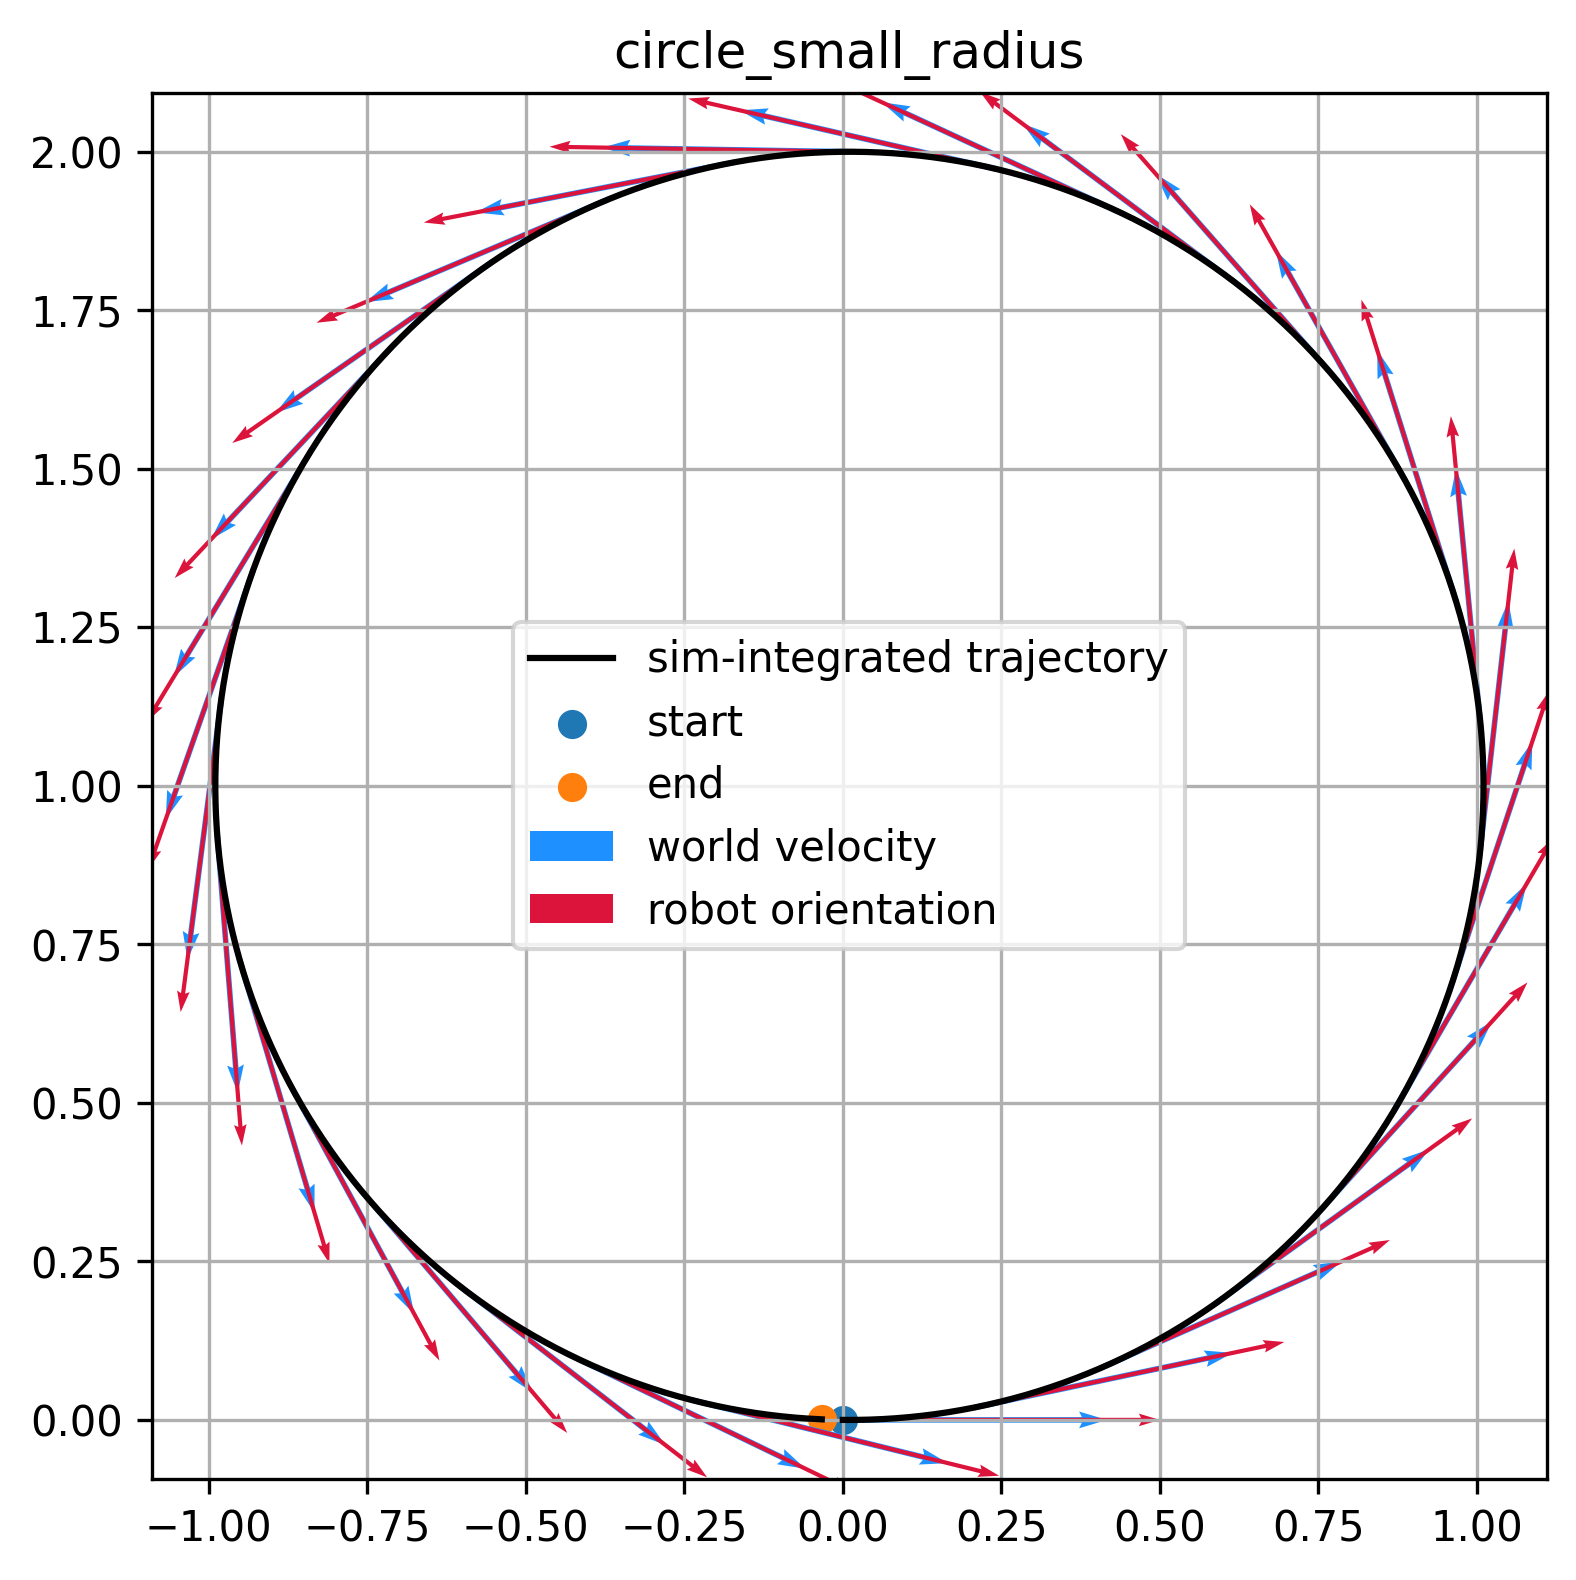

Source data for this figure (header and first rows):
vx, vy, omega, theta
4.166666666666666852e-01, 0.000000000000000000e+00, 4.166666666666666852e-01, 0.000000000000000000e+00
4.166666666666666852e-01, 0.000000000000000000e+00, 4.166666666666666852e-01, 2.083333395421504974e-02
4.166666666666666852e-01, 0.000000000000000000e+00, 4.166666666666666852e-01, 4.166666790843009949e-02
4.166666666666666852e-01, 0.000000000000000000e+00, 4.166666666666666852e-01, 6.250000000000000000e-02
4.166666666666666852e-01, 0.000000000000000000e+00, 4.166666666666666852e-01, 8.333333581686019897e-02
4.166666666666666852e-01, 0.000000000000000000e+00, 4.166666666666666852e-01, 1.041666716337203979e-01
4.166666666666666852e-01, 0.000000000000000000e+00, 4.166666666666666852e-01, 1.250000000000000000e-01
4.166666666666666852e-01, 0.000000000000000000e+00, 4.166666666666666852e-01, 1.458333283662796021e-01
4.166666666666666852e-01, 0.000000000000000000e+00, 4.166666666666666852e-01, 1.666666567325592041e-01
4.166666666666666852e-01, 0.000000000000000000e+00, 4.166666666666666852e-01, 1.874999850988388062e-01
4.166666666666666852e-01, 0.000000000000000000e+00, 4.166666666666666852e-01, 2.083333134651184082e-01
4.166666666666666852e-01, 0.000000000000000000e+00, 4.166666666666666852e-01, 2.291666418313980103e-01
4.166666666666666852e-01, 0.000000000000000000e+00, 4.166666666666666852e-01, 2.499999701976776123e-01
4.166666666666666852e-01, 0.000000000000000000e+00, 4.166666666666666852e-01, 2.708333134651184082e-01
4.166666666666666852e-01, 0.000000000000000000e+00, 4.166666666666666852e-01, 2.916666567325592041e-01
4.166666666666666852e-01, 0.000000000000000000e+00, 4.166666666666666852e-01, 3.125000000000000000e-01
4.166666666666666852e-01, 0.000000000000000000e+00, 4.166666666666666852e-01, 3.333333432674407959e-01
4.166666666666666852e-01, 0.000000000000000000e+00, 4.166666666666666852e-01, 3.541666865348815918e-01
4.166666666666666852e-01, 0.000000000000000000e+00, 4.166666666666666852e-01, 3.750000298023223877e-01
4.166666666666666852e-01, 0.000000000000000000e+00, 4.166666666666666852e-01, 3.958333730697631836e-01
4.166666666666666852e-01, 0.000000000000000000e+00, 4.166666666666666852e-01, 4.166667163372039795e-01
4.166666666666666852e-01, 0.000000000000000000e+00, 4.166666666666666852e-01, 4.375000596046447754e-01
4.166666666666666852e-01, 0.000000000000000000e+00, 4.166666666666666852e-01, 4.583334028720855713e-01
4.166666666666666852e-01, 0.000000000000000000e+00, 4.166666666666666852e-01, 4.791667461395263672e-01
4.166666666666666852e-01, 0.000000000000000000e+00, 4.166666666666666852e-01, 5.000000596046447754e-01
4.166666666666666852e-01, 0.000000000000000000e+00, 4.166666666666666852e-01, 5.208333730697631836e-01
4.166666666666666852e-01, 0.000000000000000000e+00, 4.166666666666666852e-01, 5.416666865348815918e-01
4.166666666666666852e-01, 0.000000000000000000e+00, 4.166666666666666852e-01, 5.625000000000000000e-01
4.166666666666666852e-01, 0.000000000000000000e+00, 4.166666666666666852e-01, 5.833333134651184082e-01
4.166666666666666852e-01, 0.000000000000000000e+00, 4.166666666666666852e-01, 6.041666269302368164e-01
4.166666666666666852e-01, 0.000000000000000000e+00, 4.166666666666666852e-01, 6.249999403953552246e-01
4.166666666666666852e-01, 0.000000000000000000e+00, 4.166666666666666852e-01, 6.458332538604736328e-01
4.166666666666666852e-01, 0.000000000000000000e+00, 4.166666666666666852e-01, 6.666665673255920410e-01
4.166666666666666852e-01, 0.000000000000000000e+00, 4.166666666666666852e-01, 6.874998807907104492e-01
4.166666666666666852e-01, 0.000000000000000000e+00, 4.166666666666666852e-01, 7.083331942558288574e-01
4.166666666666666852e-01, 0.000000000000000000e+00, 4.166666666666666852e-01, 7.291665077209472656e-01
4.166666666666666852e-01, 0.000000000000000000e+00, 4.166666666666666852e-01, 7.499998211860656738e-01
4.166666666666666852e-01, 0.000000000000000000e+00, 4.166666666666666852e-01, 7.708331346511840820e-01
4.166666666666666852e-01, 0.000000000000000000e+00, 4.166666666666666852e-01, 7.916664481163024902e-01
4.166666666666666852e-01, 0.000000000000000000e+00, 4.166666666666666852e-01, 8.124997615814208984e-01
4.166666666666666852e-01, 0.000000000000000000e+00, 4.166666666666666852e-01, 8.333330750465393066e-01
4.166666666666666852e-01, 0.000000000000000000e+00, 4.166666666666666852e-01, 8.541663885116577148e-01
4.166666666666666852e-01, 0.000000000000000000e+00, 4.166666666666666852e-01, 8.749997019767761230e-01
4.166666666666666852e-01, 0.000000000000000000e+00, 4.166666666666666852e-01, 8.958330154418945312e-01
4.166666666666666852e-01, 0.000000000000000000e+00, 4.166666666666666852e-01, 9.166663289070129395e-01
4.166666666666666852e-01, 0.000000000000000000e+00, 4.166666666666666852e-01, 9.374996423721313477e-01
4.166666666666666852e-01, 0.000000000000000000e+00, 4.166666666666666852e-01, 9.583329558372497559e-01
4.166666666666666852e-01, 0.000000000000000000e+00, 4.166666666666666852e-01, 9.791662693023681641e-01
4.166666666666666852e-01, 0.000000000000000000e+00, 4.166666666666666852e-01, 9.999995827674865723e-01
4.166666666666666852e-01, 0.000000000000000000e+00, 4.166666666666666852e-01, 1.020832896232604980e+00
4.166666666666666852e-01, 0.000000000000000000e+00, 4.166666666666666852e-01, 1.041666269302368164e+00
4.166666666666666852e-01, 0.000000000000000000e+00, 4.166666666666666852e-01, 1.062499642372131348e+00
4.166666666666666852e-01, 0.000000000000000000e+00, 4.166666666666666852e-01, 1.083333015441894531e+00
4.166666666666666852e-01, 0.000000000000000000e+00, 4.166666666666666852e-01, 1.104166388511657715e+00
4.166666666666666852e-01, 0.000000000000000000e+00, 4.166666666666666852e-01, 1.124999761581420898e+00
4.166666666666666852e-01, 0.000000000000000000e+00, 4.166666666666666852e-01, 1.145833134651184082e+00
4.166666666666666852e-01, 0.000000000000000000e+00, 4.166666666666666852e-01, 1.166666507720947266e+00
4.166666666666666852e-01, 0.000000000000000000e+00, 4.166666666666666852e-01, 1.187499880790710449e+00
4.166666666666666852e-01, 0.000000000000000000e+00, 4.166666666666666852e-01, 1.208333253860473633e+00
4.166666666666666852e-01, 0.000000000000000000e+00, 4.166666666666666852e-01, 1.229166626930236816e+00
... 240 more rows
